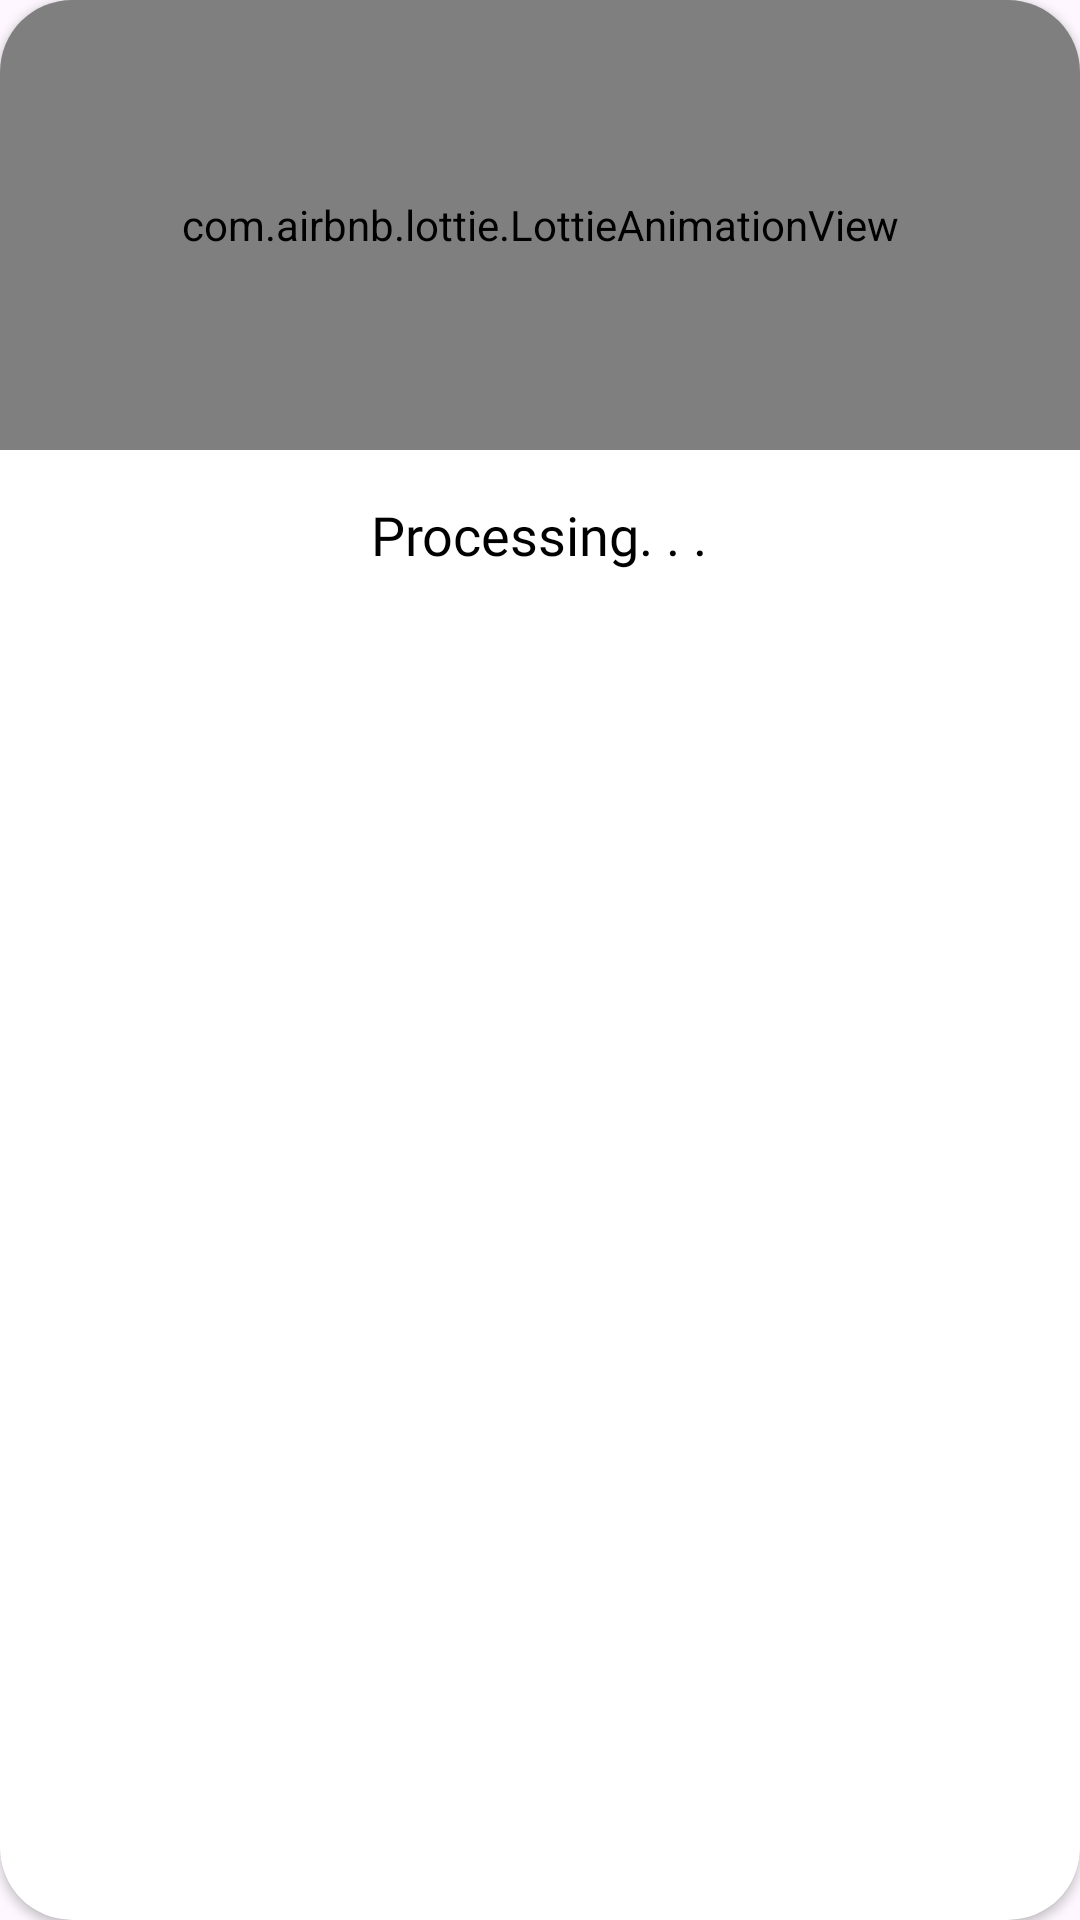

This screen was rendered from an Android layout file. Write that file and the resources it references.
<!-- AndroidManifest.xml: application theme Base.Theme.MealHutEats -->
<!-- res/layout/custom_processing_dialog.xml -->
<?xml version="1.0" encoding="utf-8"?>
<androidx.cardview.widget.CardView xmlns:android="http://schemas.android.com/apk/res/android"
    android:layout_width="190dp"
    android:layout_height="210dp"
    xmlns:app="http://schemas.android.com/apk/res-auto"
    app:cardCornerRadius="24dp">

    <LinearLayout
        android:layout_width="match_parent"
        android:layout_height="match_parent"
        android:orientation="vertical">

        <com.airbnb.lottie.LottieAnimationView
            android:id="@+id/cartAnimation"
            android:layout_width="match_parent"
            android:layout_height="150dp"
            android:layout_marginBottom="16dp"
            android:layout_gravity="center"
            app:lottie_autoPlay="true"
            app:lottie_loop="true"/>

        <TextView
            android:layout_width="wrap_content"
            android:layout_height="wrap_content"
            android:text="@string/processing_text"
            android:textSize="18sp"
            android:textColor="@color/black"
            android:fontFamily="@font/lato_regular"
            android:textAlignment="center"
            android:layout_gravity="center_horizontal"/>


    </LinearLayout>

</androidx.cardview.widget.CardView>
<!-- resources referenced by this layout -->
<resources>
  <color name="black">#FF000000</color>
  <string name="processing_text">Processing. . .</string>
  <style name="Base.Theme.MealHutEats" parent="Theme.Material3.Light.NoActionBar">
          
           <item name="colorPrimary">@color/primary_green</item>
      </style>
  <color name="primary_green">#198754</color>
</resources>
